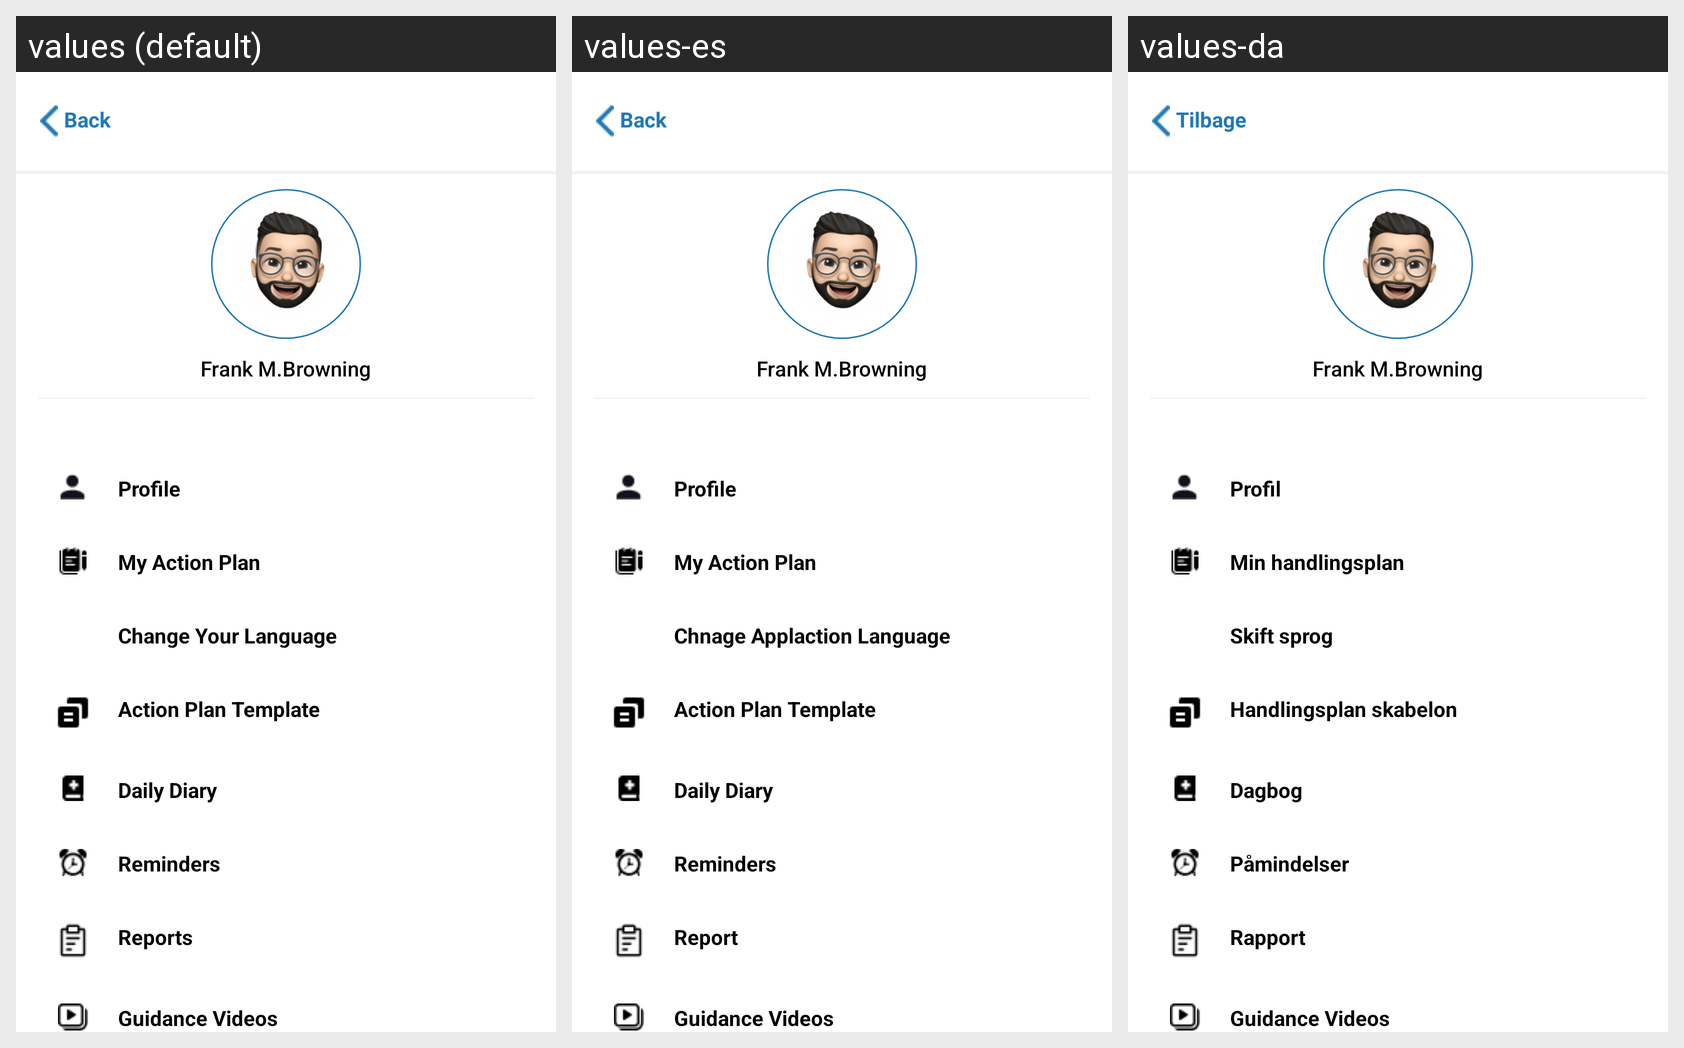

The Android screen above is rendered under several locales of the same app. Produce the string resources it draws, with the default and per-locale values.
Android screen res/layout/activity_patient_profile.xml rendered under 3 locales, left to right: values (default), values-es, values-da. Device: Nexus 5 (rendered at 1080×1920; each locale shown at half size, 540×960, under a caption strip naming it); theme Theme.AppCompat.NoActionBar.
Other locales in the repository, not shown: values-de, values-fr, values-it.
Strings drawn on this screen, with the default value and each locale's value (text and hints the layout hard-codes, and strings that could not be matched under every locale, appear in the picture but are not listed):

Profile
  values: Profile
  values-es: Profile
  values-da: Profil

add_my_action_plan
  values: My Action Plan
  values-es: My Action Plan
  values-da: Min handlingsplan

Changeapplcationlang
  values: Change Your Language
  values-es: Chnage Applaction Language
  values-da: Skift sprog

action_plan_template
  values: Action Plan Template
  values-es: Action Plan Template
  values-da: Handlingsplan skabelon

Dailydiary
  values: Daily Diary
  values-es: Daily Diary
  values-da: Dagbog

Reminders
  values: Reminders
  values-es: Reminders
  values-da: Påmindelser

Report
  values: Reports
  values-es: Report
  values-da: Rapport

back
  values: Back
  values-es: Back
  values-da: Tilbage
